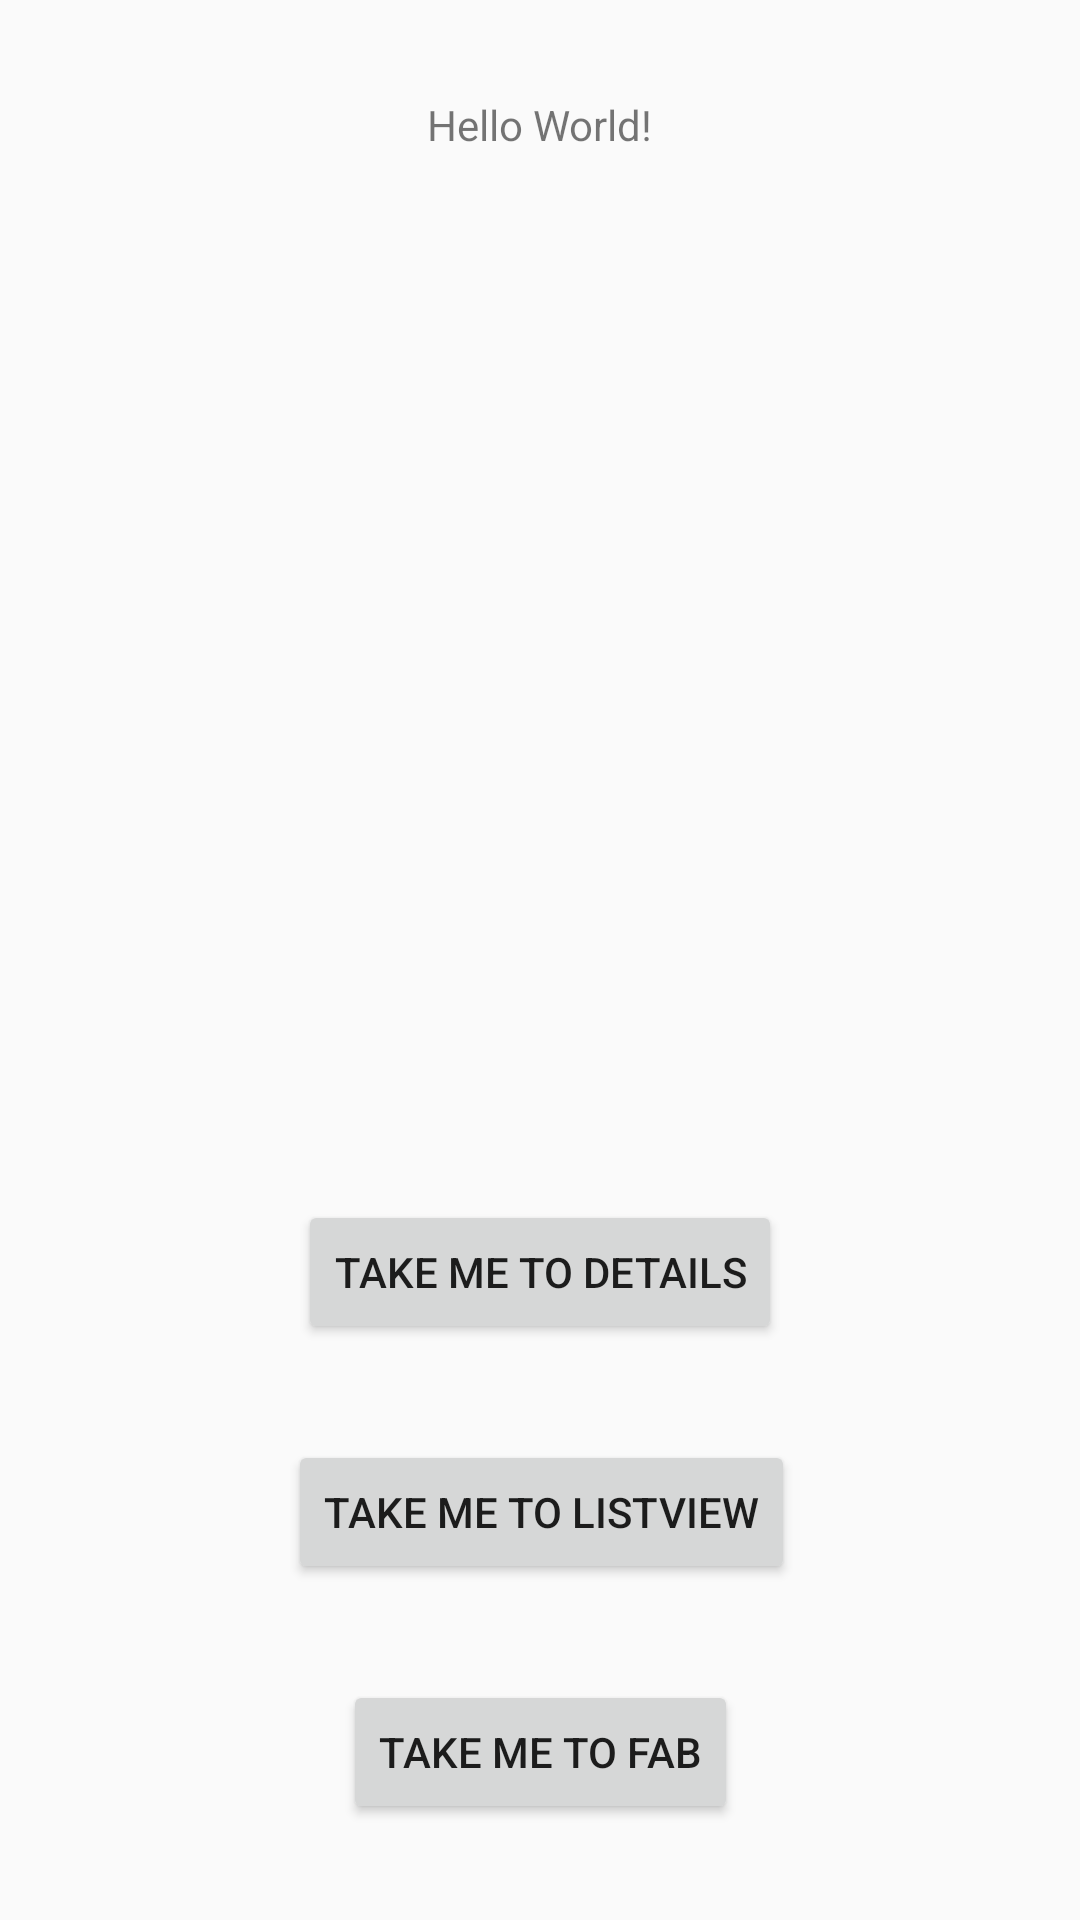

This screen was rendered from an Android layout file. Write that file and the resources it references.
<!-- AndroidManifest.xml: application theme AppTheme -->
<!-- res/layout/activity_main.xml -->
<?xml version="1.0" encoding="utf-8"?>
<android.support.constraint.ConstraintLayout xmlns:android="http://schemas.android.com/apk/res/android"
    xmlns:app="http://schemas.android.com/apk/res-auto"
    xmlns:tools="http://schemas.android.com/tools"
    android:layout_width="match_parent"
    android:layout_height="match_parent"
    tools:context="hr.dabo.ravnoizzagreba.MainActivity">

    <TextView
        android:id="@+id/text_hello_world"
        android:layout_width="wrap_content"
        android:layout_height="wrap_content"
        android:layout_marginLeft="8dp"
        android:layout_marginRight="8dp"
        android:layout_marginTop="32dp"
        android:text="@string/hello_world"
        app:layout_constraintLeft_toLeftOf="parent"
        app:layout_constraintRight_toRightOf="parent"
        app:layout_constraintTop_toTopOf="parent" />

    <Button
        android:id="@+id/button_list_view"
        android:layout_width="wrap_content"
        android:layout_height="wrap_content"
        android:layout_marginBottom="32dp"
        android:layout_marginLeft="8dp"
        android:layout_marginRight="8dp"
        android:onClick="onClickToListView"
        android:text="@string/take_me_to_list_view"
        app:layout_constraintBottom_toTopOf="@+id/button_fab"
        app:layout_constraintHorizontal_bias="0.502"
        app:layout_constraintLeft_toLeftOf="parent"
        app:layout_constraintRight_toRightOf="parent" />

    <Button
        android:id="@+id/button_fab"
        android:layout_width="wrap_content"
        android:layout_height="wrap_content"
        android:layout_marginBottom="32dp"
        android:layout_marginLeft="8dp"
        android:layout_marginRight="8dp"
        android:onClick="onClickToFab"
        android:text="@string/take_me_to_fab"
        app:layout_constraintBottom_toBottomOf="parent"
        app:layout_constraintLeft_toLeftOf="parent"
        app:layout_constraintRight_toRightOf="parent" />

    <Button
        android:id="@+id/button_detail"
        android:layout_width="wrap_content"
        android:layout_height="wrap_content"
        android:text="@string/take_me_to_details"
        android:layout_marginLeft="8dp"
        app:layout_constraintLeft_toLeftOf="parent"
        android:layout_marginRight="8dp"
        app:layout_constraintRight_toRightOf="parent"
        android:layout_marginBottom="32dp"
        app:layout_constraintBottom_toTopOf="@+id/button_list_view"
        android:onClick="onClickToDetails"/>


</android.support.constraint.ConstraintLayout>
<!-- resources referenced by this layout -->
<resources>
  <string name="hello_world">Hello World!</string>
  <string name="take_me_to_details">Take me to details</string>
  <string name="take_me_to_fab">Take me to FAB</string>
  <string name="take_me_to_list_view">Take me to ListView</string>
  <style name="AppTheme" parent="Theme.AppCompat.Light.DarkActionBar">
          
          <item name="colorPrimary">@color/colorPrimary</item>
          <item name="colorPrimaryDark">@color/colorPrimaryDark</item>
          <item name="colorAccent">@color/colorAccent</item>
      </style>
  <!-- not gathered from this repository: default colours our renderer supplied (Android Studio template values) -->
  <color name="colorPrimary">#FF6200EE</color>
  <color name="colorPrimaryDark">#FF3700B3</color>
  <color name="colorAccent">#FF03DAC5</color>
</resources>
